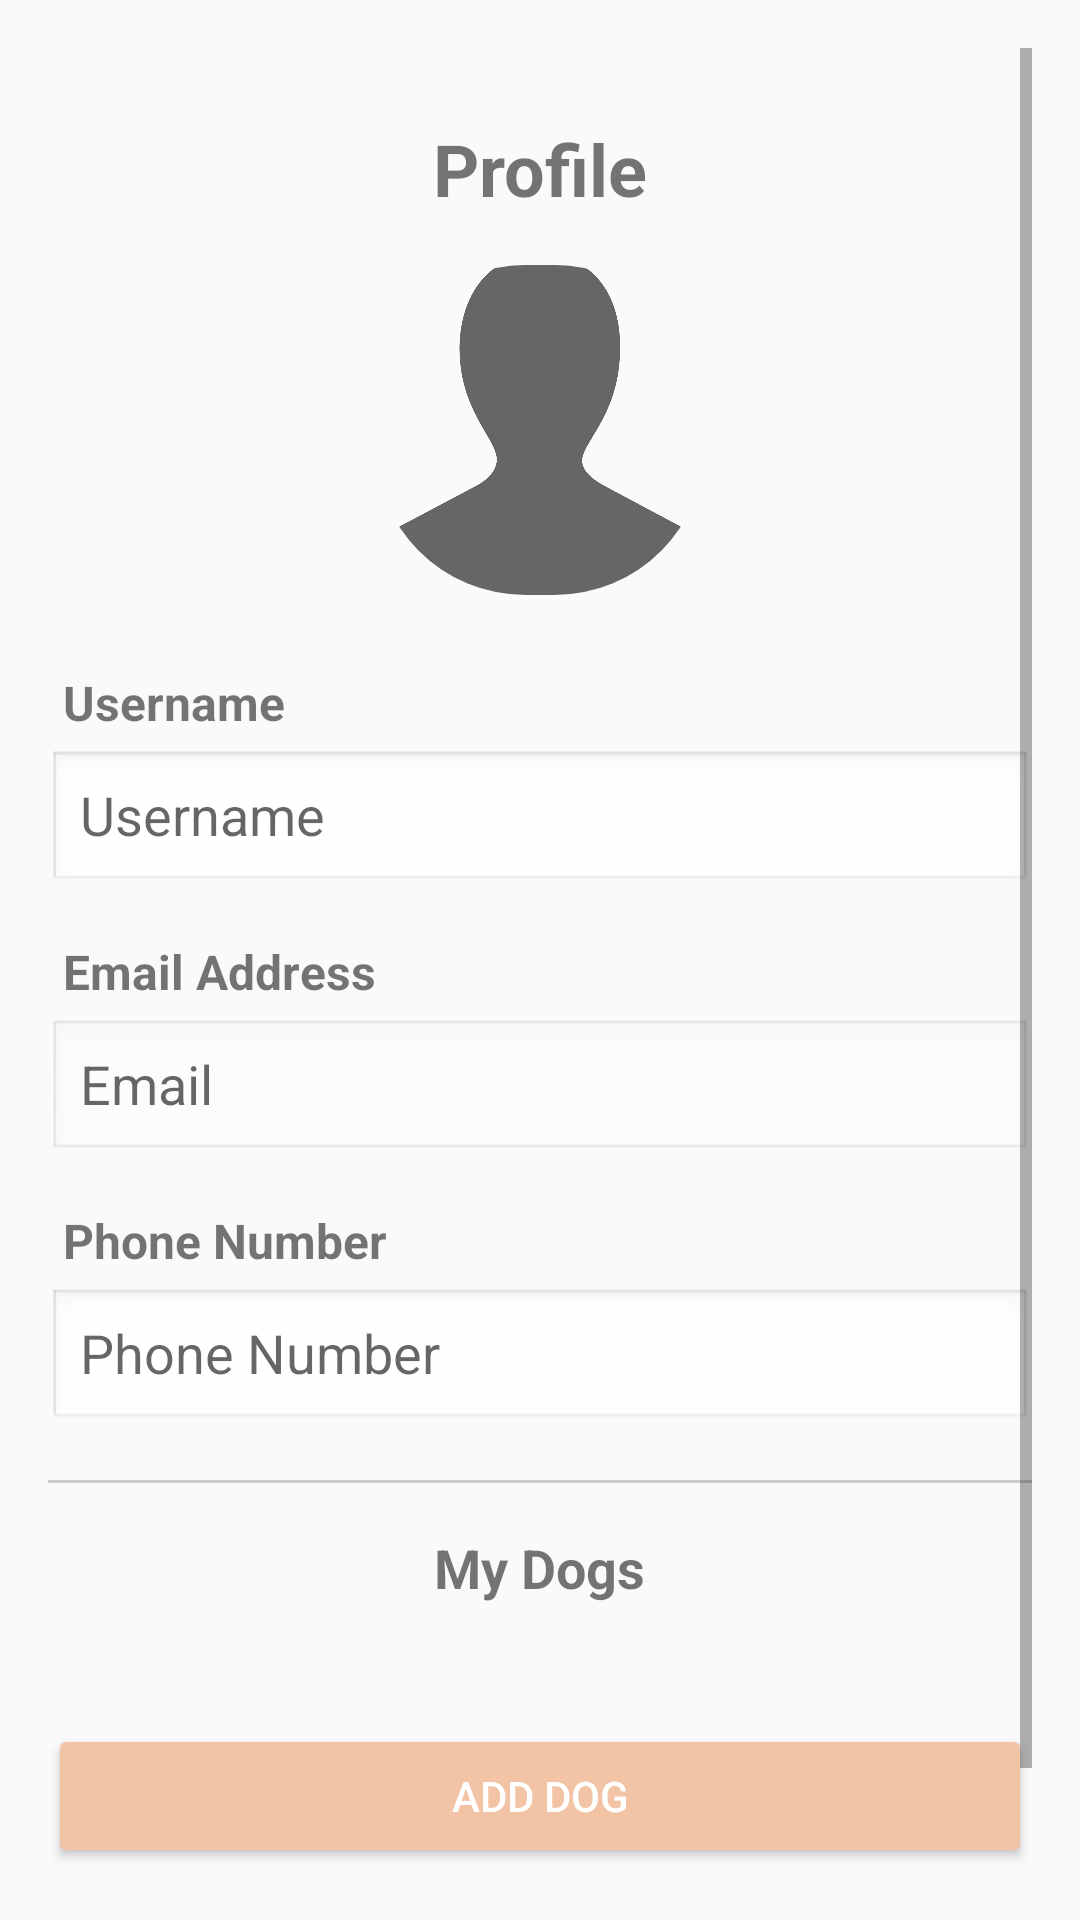

The Android layout XML behind this screen, and the referenced resources:
<!-- AndroidManifest.xml: activity theme Theme.AppCompat.Light.NoActionBar -->
<!-- res/layout/profile_edit.xml -->
<ScrollView xmlns:android="http://schemas.android.com/apk/res/android"
    android:layout_width="match_parent"
    android:layout_height="match_parent"
    android:padding="16dp">


    <LinearLayout
        android:layout_width="match_parent"
        android:layout_height="wrap_content"
        android:orientation="vertical"
        android:gravity="center_horizontal">

        <ImageView
            android:id="@+id/backButton"
            android:layout_width="wrap_content"
            android:layout_height="24dp"
            android:layout_alignParentStart="true"
            android:layout_centerVertical="false"
            android:layout_gravity="left"
            android:contentDescription="Back"
            android:src="@drawable/ic_back" />


        

        
        <TextView
            android:layout_width="wrap_content"
            android:layout_height="wrap_content"
            android:layout_gravity="center"
            android:text="Profile"
            android:textSize="24sp"
            android:textStyle="bold" />

        <ImageView
            android:id="@+id/profileImage"
            android:layout_width="110dp"
            android:layout_height="110dp"
            android:layout_marginTop="16dp"
            android:src="@drawable/profile_placeholder"
            android:background="@drawable/rounded_image"
            android:scaleType="centerCrop"
            android:elevation="8dp"
            android:clickable="true"
            android:clipToOutline="true"
            android:focusable="true" />

        
        <TextView
            android:layout_width="match_parent"
            android:layout_height="wrap_content"
            android:text="Username"
            android:textStyle="bold"
            android:layout_marginTop="20dp"
            android:textSize="16sp"
            android:padding="5dp" />
        <EditText
            android:id="@+id/editUsername"
            android:background="@android:drawable/edit_text"
            android:layout_width="match_parent"
            android:layout_height="wrap_content"
            android:hint="Username"
          />

        
        <TextView
            android:layout_width="match_parent"
            android:layout_height="wrap_content"
            android:text="Email Address"
            android:textStyle="bold"
            android:layout_marginTop="10dp"
            android:textSize="16sp"
            android:padding="5dp" />
        <EditText
            android:id="@+id/editEmail"
            android:background="@android:drawable/edit_text"
            android:layout_width="match_parent"
            android:layout_height="wrap_content"
            android:hint="Email"
            android:enabled="false"
            android:inputType="textEmailAddress" />

        
        <TextView
            android:layout_width="match_parent"
            android:layout_height="wrap_content"
            android:text="Phone Number"
            android:textStyle="bold"
            android:textSize="16sp"
            android:layout_marginTop="10dp"
            android:padding="5dp" />
        <EditText
            android:id="@+id/editPhone"
            android:background="@android:drawable/edit_text"
            android:layout_width="match_parent"
            android:layout_height="wrap_content"
            android:hint="Phone Number"
            android:inputType="phone" />

        
        <View
            android:layout_width="match_parent"
            android:layout_height="1dp"
            android:background="#CCCCCC"
            android:layout_marginTop="16dp"
            android:layout_marginBottom="16dp" />

        
        <TextView
            android:layout_width="wrap_content"
            android:layout_height="wrap_content"
            android:layout_gravity="center"
            android:layout_marginBottom="8dp"
            android:text="My Dogs"
            android:textSize="18sp"
            android:textStyle="bold" />

        
        <androidx.recyclerview.widget.RecyclerView
            android:id="@+id/dogListRecyclerView"
            android:layout_width="match_parent"
            android:layout_height="wrap_content"
            android:layout_marginBottom="16dp" />

        <ProgressBar
            android:id="@+id/progressBarLoading"
            style="?android:attr/progressBarStyleLarge"
            android:layout_width="wrap_content"
            android:layout_height="wrap_content"
            android:visibility="gone"
            android:layout_gravity="center"/>

        
        <Button
            android:id="@+id/btnAddDog"
            android:layout_width="match_parent"
            android:layout_height="wrap_content"
            android:layout_marginTop="16dp"
            android:elevation="8dp"
            android:backgroundTint="#F2C3A5"
            android:text="Add Dog"
            android:textColor="#FFFFFF" />

        <Button
            android:id="@+id/btnFinish"
            android:layout_width="match_parent"
            android:layout_height="wrap_content"
            android:text="Finish"
            android:elevation="8dp"
            android:textColor="#FFFFFF"
            android:backgroundTint="#94D8D0"
            android:layout_marginTop="8dp" />
    </LinearLayout>
</ScrollView>
<!-- resources referenced by this layout -->
<resources>
  <!-- drawable profile_placeholder: png bitmap (drawable, 31412 bytes) -->
  <!-- drawable rounded_image (drawable) -->
  <?xml version="1.0" encoding="utf-8"?>
      <shape xmlns:android="http://schemas.android.com/apk/res/android"
          android:shape="rectangle">
          <corners android:radius="50dp" />
      </shape>
</resources>
